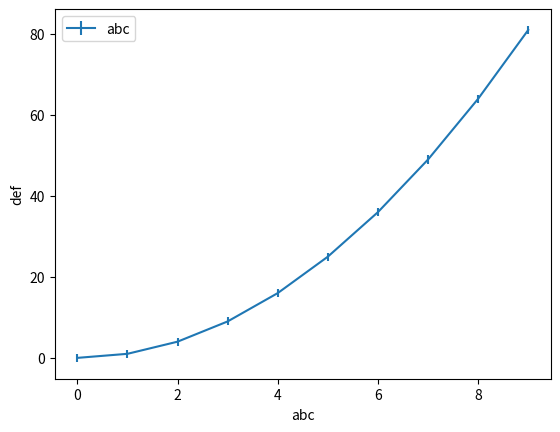

This chart was generated by the following Python code:
# -*- coding: utf-8 -*-
"""
Created on Thu Mar  1 14:07:56 2018

[redacted]
"""

import matplotlib.pyplot as plt

x = [0,1,2,3,4,5,6,7,8,9]
y = [0,1,4,9,16,25,36,49,64,81]
lat = True

ax = plt.gca()
l = ax.errorbar(x,y,yerr=1)
ax.set_xlabel('abc')
ax.set_ylabel('def')
ax.legend([l],['abc'])

#if lat:
#    ax.set_yaxis = ax.get_xaxis()
    
#if lat:
#    ax.plot(y,x)
#    ax.set_xlabel('def')
#    ax.set_ylabel('abc')
#else:
#    ax.plot(x,y)
#    ax.set_xlabel('abc')
#    ax.set_ylabel('def')
